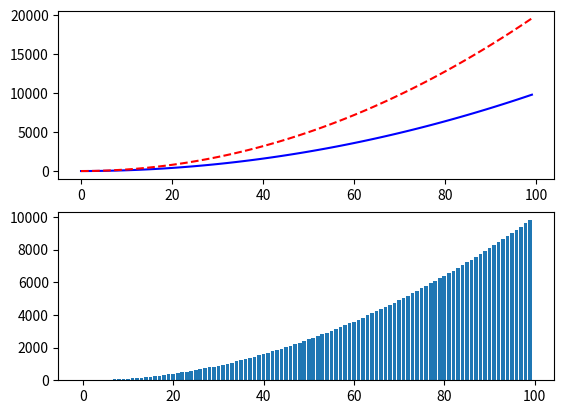

Recreate this plot in Python.
import matplotlib.pyplot as plt

#fig 객체 생성
fig=plt.figure()

#서브 슬롯(2행 1열)
ax1=fig.add_subplot(2,1,1)
ax2=fig.add_subplot(2,1,2)

#x축
x=range(0,100)

#y축1 v*v
y=[v*v for v in x]
#y축2 v*v*2
z=[v*v*2 for v in x]

#멀티 라인(1행 1열)
ax1.plot(x,y,'b',z,'r--')
#멀티 라인(2행 2열)
ax2.bar(x,y)

#출력
plt.show()
